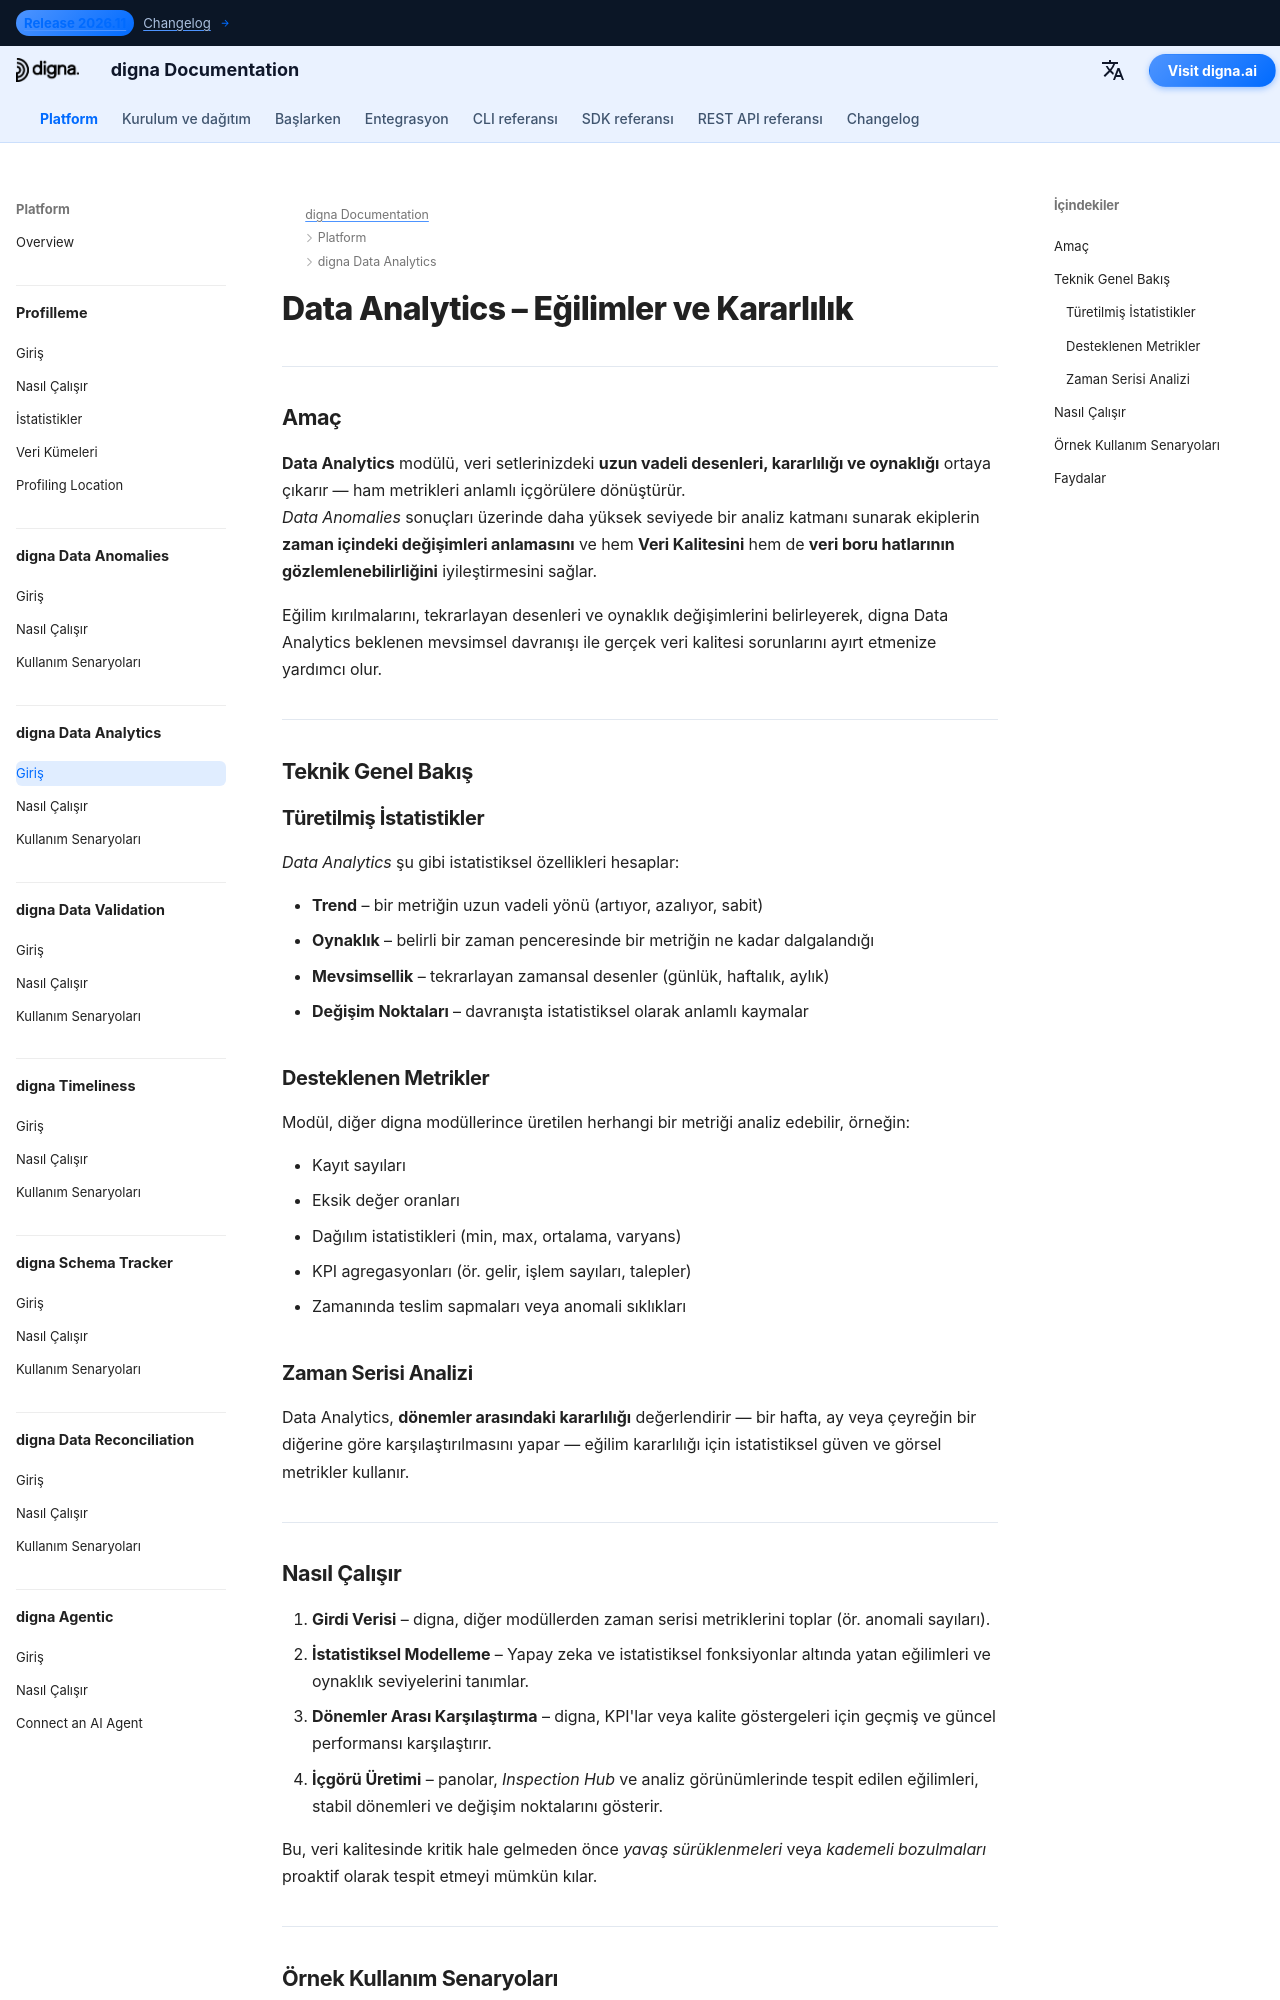

repository: dignaai/digna-docs · page: tr/platform/data_analytics/Introduction/index.html · generator: mkdocs

---
title: Data Analytics – Eğilimler ve Kararlılık | digna Dokümantasyonu
description: digna Data Analytics, KPI'larda uzun vadeli eğilimleri, oynaklığı ve veri kararlılığını ortaya çıkarır. Verinin kalitesindeki ve gözlemlenebilirliğindeki değişimleri tespit edin, gizli anomalileri keşfedin ve istatistikleri eyleme dönüştürülebilir içgörülere çevirin.
image: /assets/logo_square.png
keywords:
  - veri analitiği
  - veri kararlılığı
  - veri eğilimleri
  - oynaklık tespiti
  - veri gözlemlenebilirliği
  - veri kalitesi
  - veri izleme
  - zaman serisi analizi
  - digna data analytics
  - kpi kararlılığı
lang: tr
robots: index, follow
og_title: Data Analytics – Eğilimler ve Kararlılık | digna Dokümantasyonu
og_description: digna Data Analytics, veride uzun vadeli eğilimleri, oynaklığı ve kararlılığı tespit eder. KPI'ları nasıl izleyeceğinizi, sürüklenmeyi nasıl algılayacağınızı ve veri istatistiklerini iş içgörülerine nasıl dönüştüreceğinizi keşfedin.
og_image: /assets/logo_square.png
og_type: article
twitter_card: summary_large_image
---

# Data Analytics – Eğilimler ve Kararlılık
<h1 style="display:none;">Yapay Zeka Destekli Data Analytics Modülü: Veri Kalitesi ve Gözlemlenebilirlik – digna</h1>

---

## Amaç

**Data Analytics** modülü, veri setlerinizdeki **uzun vadeli desenleri, kararlılığı ve oynaklığı** ortaya çıkarır — ham metrikleri anlamlı içgörülere dönüştürür.  
*Data Anomalies* sonuçları üzerinde daha yüksek seviyede bir analiz katmanı sunarak ekiplerin **zaman içindeki değişimleri anlamasını** ve hem **Veri Kalitesini** hem de **veri boru hatlarının gözlemlenebilirliğini** iyileştirmesini sağlar.

Eğilim kırılmalarını, tekrarlayan desenleri ve oynaklık değişimlerini belirleyerek, digna Data Analytics beklenen mevsimsel davranışı ile gerçek veri kalitesi sorunlarını ayırt etmenize yardımcı olur.

---

## Teknik Genel Bakış

### Türetilmiş İstatistikler
*Data Analytics* şu gibi istatistiksel özellikleri hesaplar:

- **Trend** – bir metriğin uzun vadeli yönü (artıyor, azalıyor, sabit)  
- **Oynaklık** – belirli bir zaman penceresinde bir metriğin ne kadar dalgalandığı  
- **Mevsimsellik** – tekrarlayan zamansal desenler (günlük, haftalık, aylık)  
- **Değişim Noktaları** – davranışta istatistiksel olarak anlamlı kaymalar  

### Desteklenen Metrikler
Modül, diğer digna modüllerince üretilen herhangi bir metriği analiz edebilir, örneğin:

- Kayıt sayıları  
- Eksik değer oranları  
- Dağılım istatistikleri (min, max, ortalama, varyans)  
- KPI agregasyonları (ör. gelir, işlem sayıları, talepler)  
- Zamanında teslim sapmaları veya anomali sıklıkları  

### Zaman Serisi Analizi
Data Analytics, **dönemler arasındaki kararlılığı** değerlendirir — bir hafta, ay veya çeyreğin bir diğerine göre karşılaştırılmasını yapar — eğilim kararlılığı için istatistiksel güven ve görsel metrikler kullanır.

---
